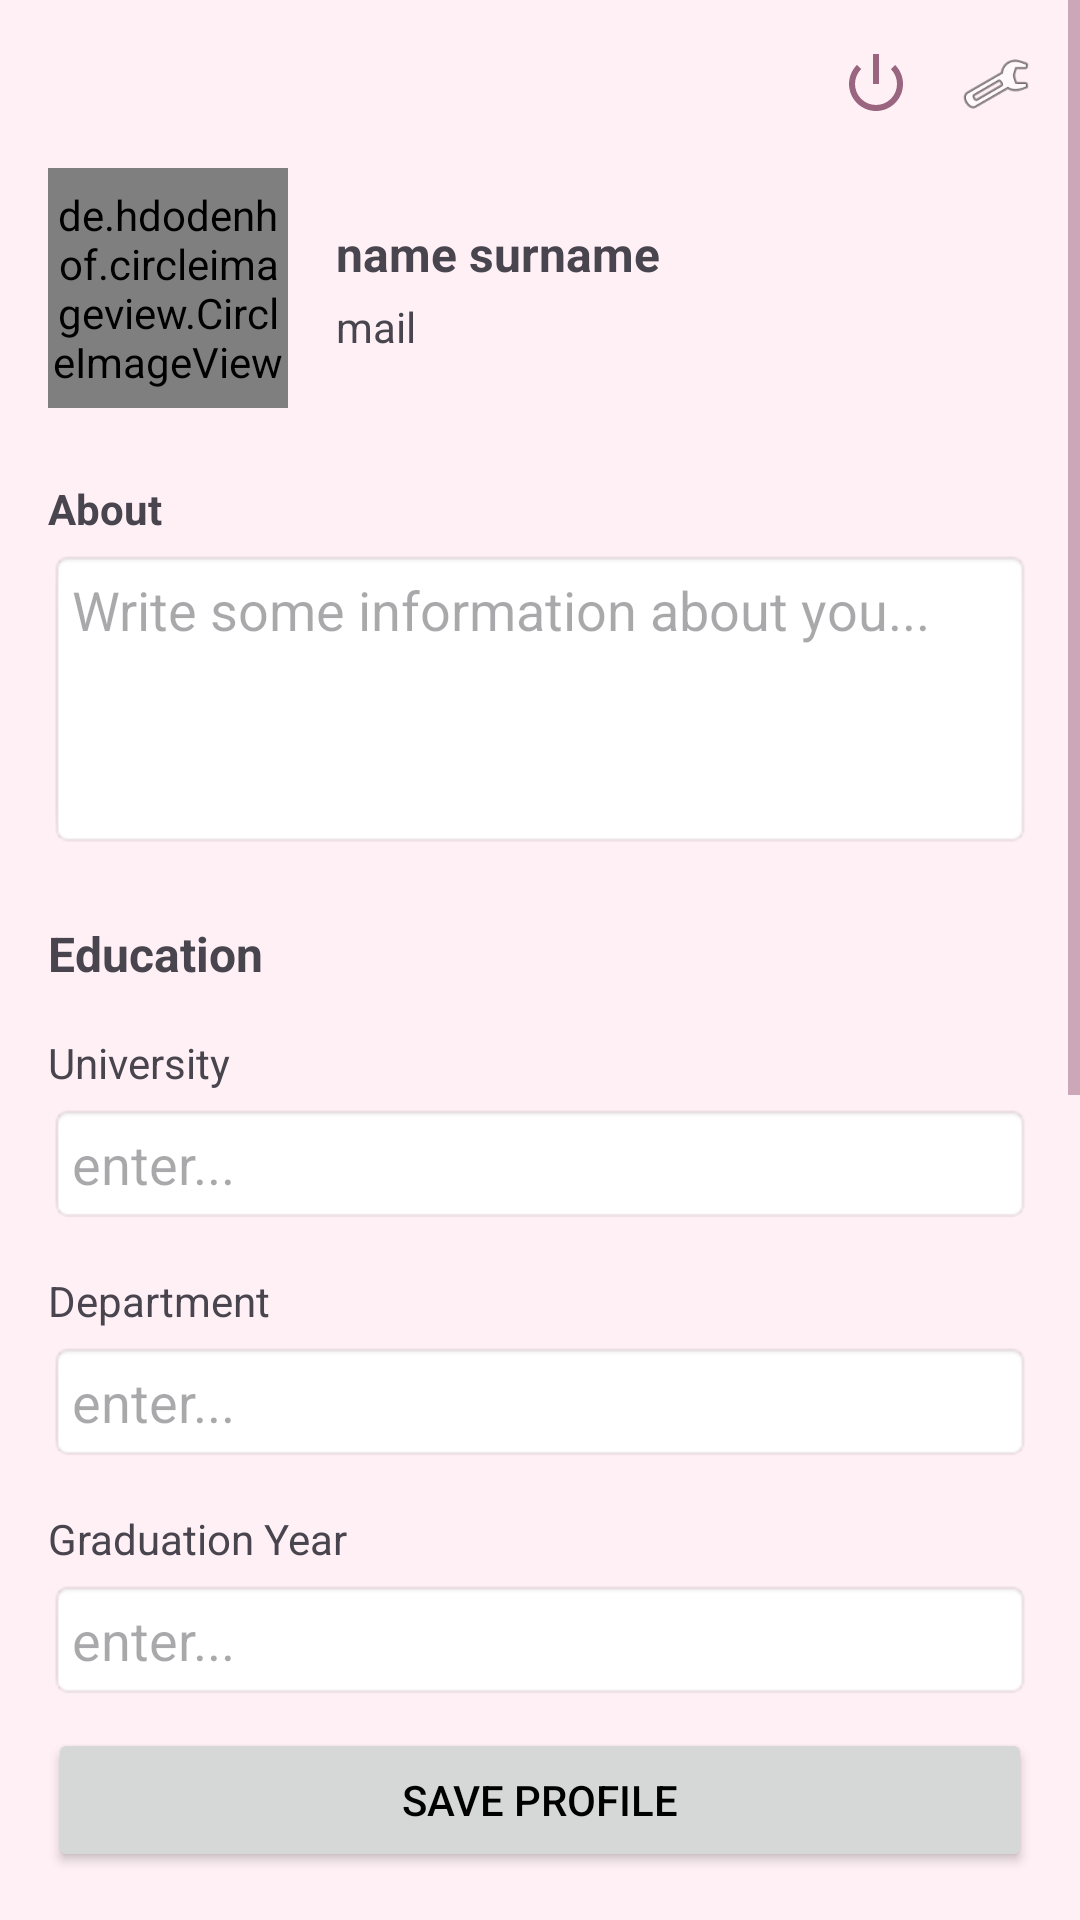

Here is an Android app screen rendered from its layout file. Give the layout XML and the strings, colors and styles it references.
<!-- AndroidManifest.xml: application theme Theme.AlumniApp -->
<!-- res/layout/fragment_profile.xml -->
<?xml version="1.0" encoding="utf-8"?>
<androidx.constraintlayout.widget.ConstraintLayout xmlns:android="http://schemas.android.com/apk/res/android"
    xmlns:app="http://schemas.android.com/apk/res-auto"
    xmlns:tools="http://schemas.android.com/tools"
    android:layout_width="match_parent"
    android:layout_height="match_parent"
    tools:context=".ui.profile.ProfileFragment">

    
    <ProgressBar
        android:id="@+id/profileProgressBar"
        android:layout_width="wrap_content"
        android:layout_height="wrap_content"
        android:visibility="gone"
        app:layout_constraintBottom_toBottomOf="parent"
        app:layout_constraintEnd_toEndOf="parent"
        app:layout_constraintStart_toStartOf="parent"
        app:layout_constraintTop_toTopOf="parent" />

    <ScrollView
        android:id="@+id/profileScrollView"
        android:layout_width="match_parent"
        android:layout_height="0dp"
        android:fillViewport="true"
        app:layout_constraintBottom_toTopOf="@+id/saveProfileButton"
        app:layout_constraintEnd_toEndOf="parent"
        app:layout_constraintStart_toStartOf="parent"
        app:layout_constraintTop_toTopOf="parent">

        <LinearLayout
            android:layout_width="match_parent"
            android:layout_height="wrap_content"
            android:orientation="vertical"
            android:padding="16dp">

            
            <LinearLayout
                android:layout_width="match_parent"
                android:layout_height="wrap_content"
                android:orientation="horizontal"
                android:gravity="end">

                <ImageView
                    android:id="@+id/logoutButton"
                    android:layout_width="24dp"
                    android:layout_height="24dp"
                    android:src="@android:drawable/ic_lock_power_off"
                    android:layout_marginEnd="16dp"
                    android:contentDescription="Logout" />

                <ImageView
                    android:id="@+id/settingsButton"
                    android:layout_width="24dp"
                    android:layout_height="24dp"
                    android:src="@android:drawable/ic_menu_manage" />
            </LinearLayout>

            
            <LinearLayout
                android:layout_width="match_parent"
                android:layout_height="wrap_content"
                android:orientation="horizontal"
                android:layout_marginTop="16dp">

                <de.hdodenhof.circleimageview.CircleImageView
                    android:id="@+id/profileImageView"
                    android:layout_width="80dp"
                    android:layout_height="80dp"
                    android:src="@android:drawable/ic_menu_camera"
                    app:civ_border_color="#FFEEEEEE"
                    app:civ_border_width="2dp" />

                <LinearLayout
                    android:layout_width="match_parent"
                    android:layout_height="wrap_content"
                    android:orientation="vertical"
                    android:layout_marginStart="16dp"
                    android:gravity="center_vertical"
                    android:layout_gravity="center_vertical">

                    <TextView
                        android:id="@+id/nameTextView"
                        android:layout_width="match_parent"
                        android:layout_height="wrap_content"
                        android:text="name surname"
                        android:textSize="16sp"
                        android:textStyle="bold" />

                    <TextView
                        android:id="@+id/emailTextView"
                        android:layout_width="match_parent"
                        android:layout_height="wrap_content"
                        android:text="mail"
                        android:textSize="14sp"
                        android:layout_marginTop="4dp" />
                </LinearLayout>
            </LinearLayout>

            
            <TextView
                android:layout_width="wrap_content"
                android:layout_height="wrap_content"
                android:text="About"
                android:layout_marginTop="24dp"
                android:textSize="14sp"
                android:textStyle="bold" />

            <EditText
                android:id="@+id/aboutEditText"
                android:layout_width="match_parent"
                android:layout_height="wrap_content"
                android:layout_marginTop="4dp"
                android:background="@android:drawable/editbox_background"
                android:gravity="top|start"
                android:hint="Write some information about you..."
                android:inputType="textMultiLine"
                android:minHeight="100dp"
                android:padding="8dp" />

            
            <TextView
                android:layout_width="wrap_content"
                android:layout_height="wrap_content"
                android:text="Education"
                android:layout_marginTop="24dp"
                android:textSize="16sp"
                android:textStyle="bold" />
                
            
            <TextView
                android:layout_width="wrap_content"
                android:layout_height="wrap_content"
                android:text="University"
                android:layout_marginTop="16dp"
                android:textSize="14sp" />

            <EditText
                android:id="@+id/universityEditText"
                android:layout_width="match_parent"
                android:layout_height="wrap_content"
                android:layout_marginTop="4dp"
                android:background="@android:drawable/editbox_background"
                android:hint="enter..."
                android:inputType="text"
                android:padding="8dp" />

            
            <TextView
                android:layout_width="wrap_content"
                android:layout_height="wrap_content"
                android:text="Department"
                android:layout_marginTop="16dp"
                android:textSize="14sp" />

            <EditText
                android:id="@+id/departmentEditText"
                android:layout_width="match_parent"
                android:layout_height="wrap_content"
                android:layout_marginTop="4dp"
                android:background="@android:drawable/editbox_background"
                android:hint="enter..."
                android:inputType="text"
                android:padding="8dp" />

            
            <TextView
                android:layout_width="wrap_content"
                android:layout_height="wrap_content"
                android:text="Graduation Year"
                android:layout_marginTop="16dp"
                android:textSize="14sp" />

            <EditText
                android:id="@+id/dateEditText"
                android:layout_width="match_parent"
                android:layout_height="wrap_content"
                android:layout_marginTop="4dp"
                android:background="@android:drawable/editbox_background"
                android:hint="enter..."
                android:inputType="number"
                android:padding="8dp" />

            
            <TextView
                android:layout_width="wrap_content"
                android:layout_height="wrap_content"
                android:text="LinkedIn URL"
                android:layout_marginTop="16dp"
                android:textSize="14sp" />

            <EditText
                android:id="@+id/linkedinEditText"
                android:layout_width="match_parent"
                android:layout_height="wrap_content"
                android:layout_marginTop="4dp"
                android:background="@android:drawable/editbox_background"
                android:hint="enter your LinkedIn profile URL..."
                android:inputType="textUri"
                android:padding="8dp" />

            
            <LinearLayout
                android:layout_width="match_parent"
                android:layout_height="wrap_content"
                android:orientation="horizontal"
                android:layout_marginTop="24dp"
                android:gravity="center_vertical">

                <TextView
                    android:layout_width="0dp"
                    android:layout_height="wrap_content"
                    android:layout_weight="1"
                    android:text="Available as a mentor"
                    android:textSize="16sp" />

                <androidx.appcompat.widget.SwitchCompat
                    android:id="@+id/mentorSwitch"
                    android:layout_width="wrap_content"
                    android:layout_height="wrap_content" />
            </LinearLayout>

            
            <TextView
                android:layout_width="wrap_content"
                android:layout_height="wrap_content"
                android:text="Mentorship Areas (comma separated)"
                android:layout_marginTop="16dp"
                android:textSize="14sp" />

            <EditText
                android:id="@+id/mentorshipAreasEditText"
                android:layout_width="match_parent"
                android:layout_height="wrap_content"
                android:layout_marginTop="4dp"
                android:background="@android:drawable/editbox_background"
                android:hint="enter areas you can mentor in..."
                android:inputType="text"
                android:padding="8dp" />

            
            <LinearLayout
                android:layout_width="match_parent"
                android:layout_height="wrap_content"
                android:orientation="horizontal"
                android:layout_marginTop="24dp"
                android:layout_marginBottom="24dp"
                android:gravity="center_vertical">

                <TextView
                    android:layout_width="0dp"
                    android:layout_height="wrap_content"
                    android:layout_weight="1"
                    android:text="Upload your resume here"
                    android:textSize="14sp" />

                <Button
                    android:id="@+id/uploadResumeButton"
                    android:layout_width="wrap_content"
                    android:layout_height="wrap_content"
                    android:text="Upload"
                    android:textAllCaps="false"
                    android:backgroundTint="#673AB7" />
            </LinearLayout>
        </LinearLayout>
    </ScrollView>

    
    <Button
        android:id="@+id/saveProfileButton"
        android:layout_width="match_parent"
        android:layout_height="wrap_content"
        android:text="Save Profile"
        android:layout_margin="16dp"
        app:layout_constraintBottom_toBottomOf="parent"
        app:layout_constraintEnd_toEndOf="parent"
        app:layout_constraintStart_toStartOf="parent" />

    
    <ProgressBar
        android:id="@+id/saveProgressBar"
        android:layout_width="24dp"
        android:layout_height="24dp"
        android:visibility="gone"
        app:layout_constraintBottom_toBottomOf="@+id/saveProfileButton"
        app:layout_constraintEnd_toEndOf="@+id/saveProfileButton"
        app:layout_constraintStart_toStartOf="@+id/saveProfileButton"
        app:layout_constraintTop_toTopOf="@+id/saveProfileButton" />

</androidx.constraintlayout.widget.ConstraintLayout>
<!-- resources referenced by this layout -->
<resources>
  <style name="Theme.AlumniApp" parent="Base.Theme.AlumniApp" />
  <style name="Base.Theme.AlumniApp" parent="Theme.Material3.DayNight.NoActionBar">
          
          <item name="colorPrimary">@color/pink_primary</item>
          <item name="colorPrimaryDark">@color/pink_primary_dark</item>
          <item name="colorAccent">@color/pink_accent</item>
          <item name="android:colorBackground">@color/pink_light</item>
          <item name="android:textColorPrimary">@color/pink_text</item>
          <item name="colorControlActivated">@color/pink_primary</item>
          <item name="colorControlNormal">@color/pink_primary_dark</item>
      </style>
  <color name="pink_primary">#FFCAD4</color>
  <color name="pink_primary_dark">#9A657E</color>
  <color name="pink_accent">#FFCAD4</color>
  <color name="pink_light">#FFF0F5</color>
  <color name="pink_text">#000000</color>
</resources>
